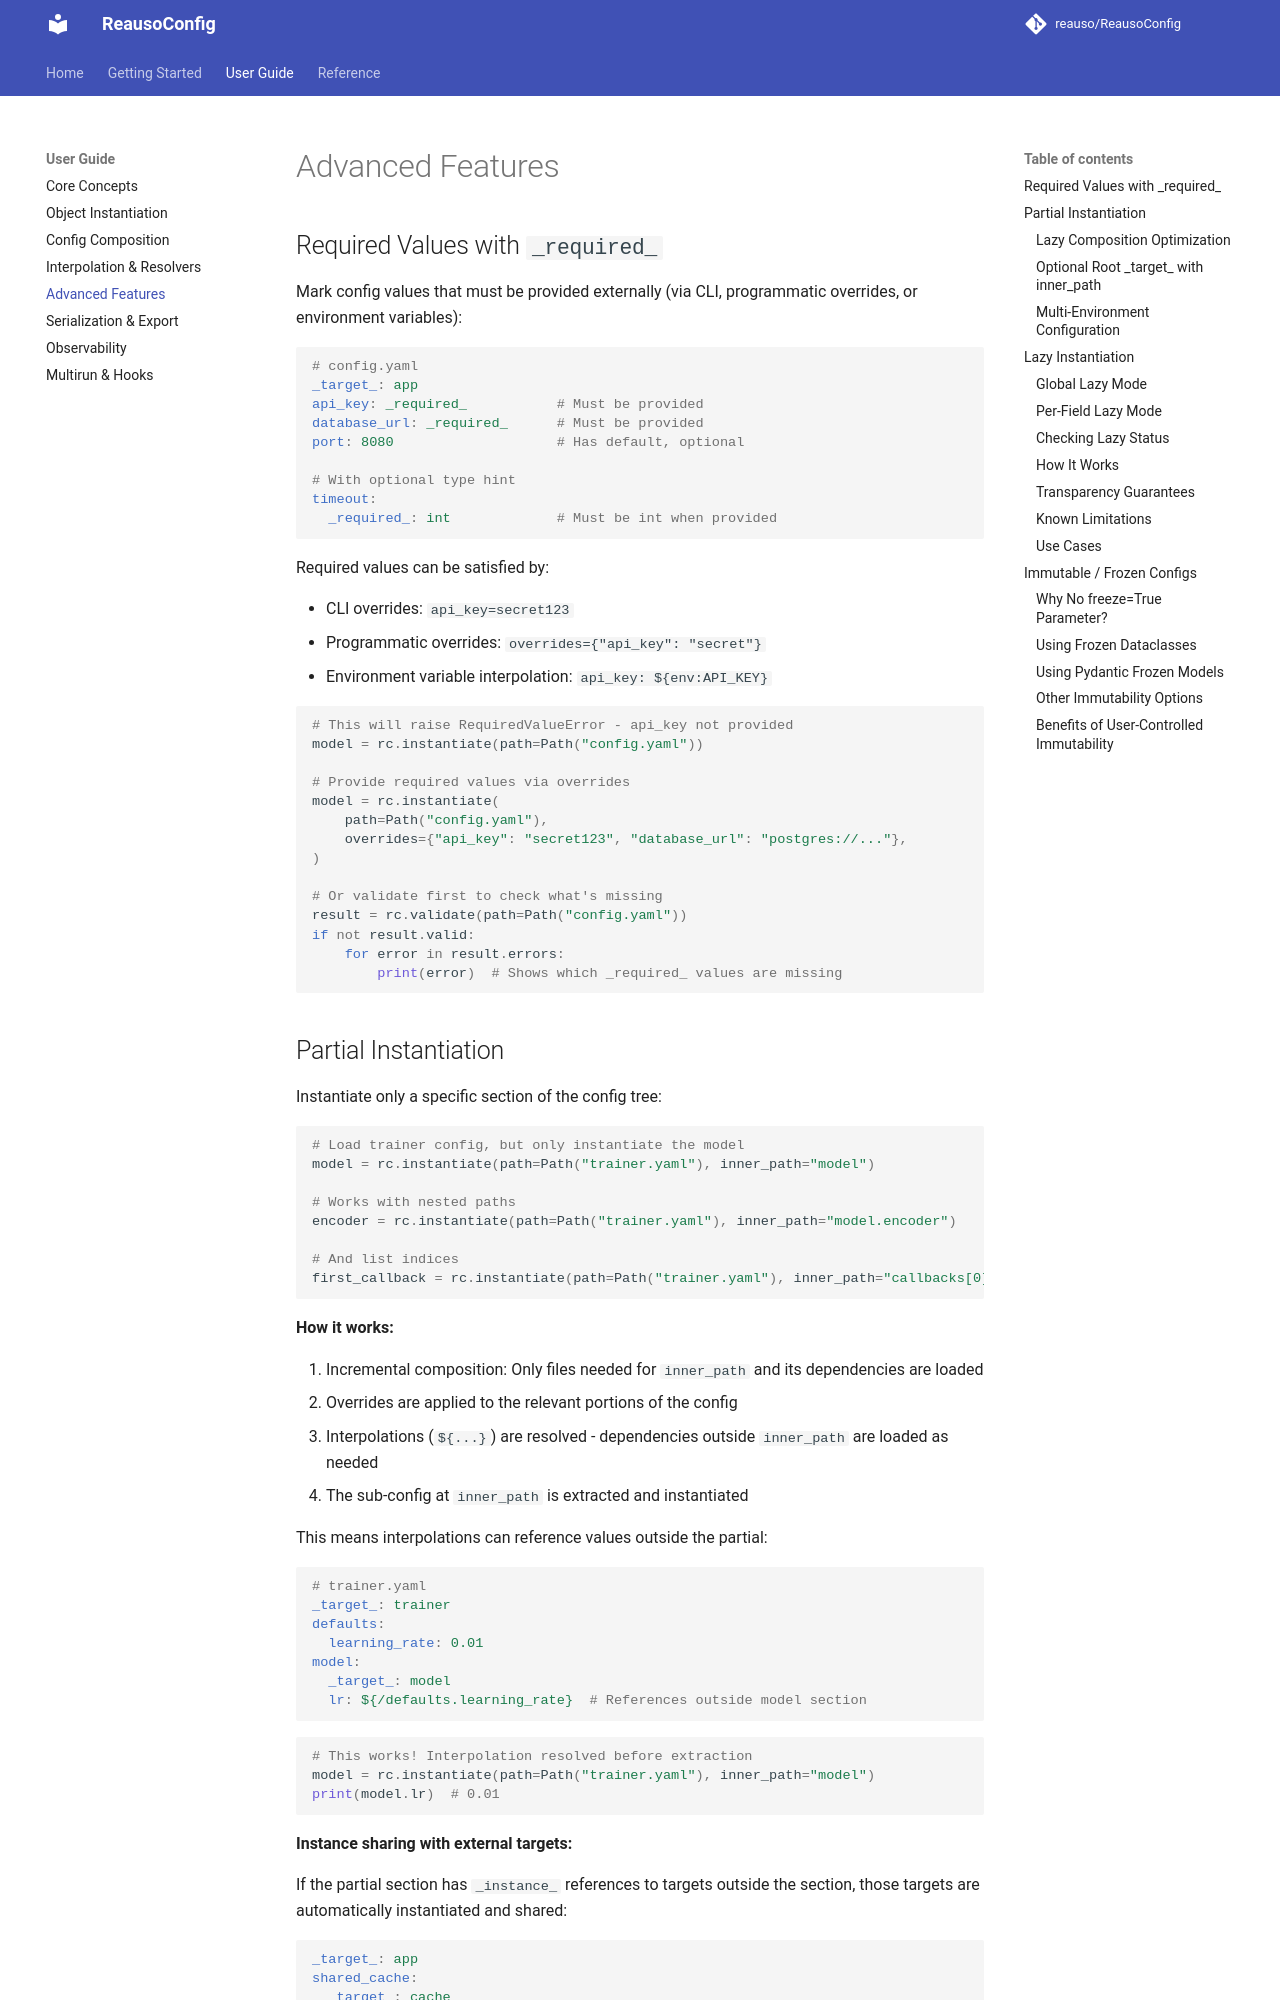

repository: reauso/ReausoConfig · page: advanced-features/index.html · generator: mkdocs

# Advanced Features

## Required Values with `_required_`

Mark config values that must be provided externally (via CLI, programmatic overrides, or environment variables):

```yaml
# config.yaml
_target_: app
api_key: _required_           # Must be provided
database_url: _required_      # Must be provided
port: 8080                    # Has default, optional

# With optional type hint
timeout:
  _required_: int             # Must be int when provided
```

Required values can be satisfied by:

- CLI overrides: `api_key=secret123`
- Programmatic overrides: `overrides={"api_key": "secret"}`
- Environment variable interpolation: `api_key: ${env:API_KEY}`

```python
# This will raise RequiredValueError - api_key not provided
model = rc.instantiate(path=Path("config.yaml"))

# Provide required values via overrides
model = rc.instantiate(
    path=Path("config.yaml"),
    overrides={"api_key": "secret123", "database_url": "postgres://..."},
)

# Or validate first to check what's missing
result = rc.validate(path=Path("config.yaml"))
if not result.valid:
    for error in result.errors:
        print(error)  # Shows which _required_ values are missing
```
